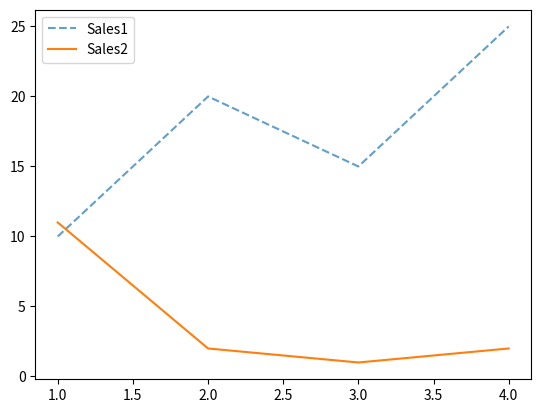
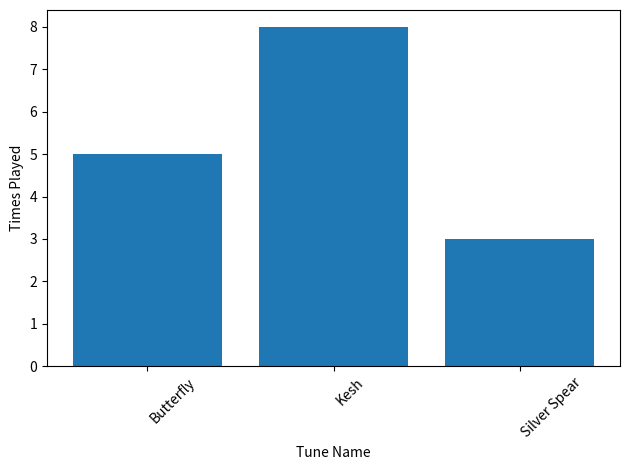
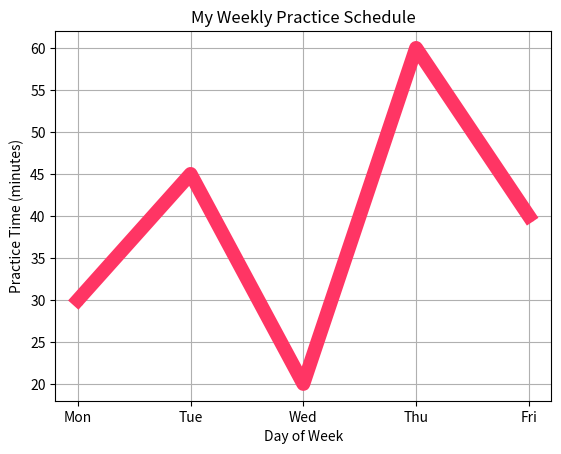

Recreate these plots in Python, in order.
import matplotlib.pyplot as plt


x = [1, 2, 3, 4]
y = [10, 20, 15, 25]
y1 = [11, 2, 1, 2]

# 2. Plot (connect the dots)
plt.plot(x, y, 
         linestyle='--',    # dashed line
         alpha=0.7,         # transparency (0-1)
         label='Sales1')   # for legend
plt.plot(x, y1, label = "Sales2")
plt.legend()
plt.show()


tunes = ['Butterfly', 'Kesh', 'Silver Spear']
plays = [5, 8, 3]

plt.bar(tunes, plays)
plt.xlabel('Tune Name')
plt.ylabel('Times Played')
plt.xticks(rotation=45, ha='left')
plt.tight_layout()
plt.show()


days = ['Mon', 'Tue', 'Wed', 'Thu', 'Fri']
minutes = [30, 45, 20, 60, 40]

plt.plot(days, minutes, 
         color="#FF3564", 
         marker='^', 
         linewidth=10)
plt.grid(True)
plt.xlabel('Day of Week')
plt.ylabel('Practice Time (minutes)')
plt.title('My Weekly Practice Schedule')
# plt.show()

# 1. Data (can use plain Python lists)






# 3. Display (open the window)
# plt.show()
